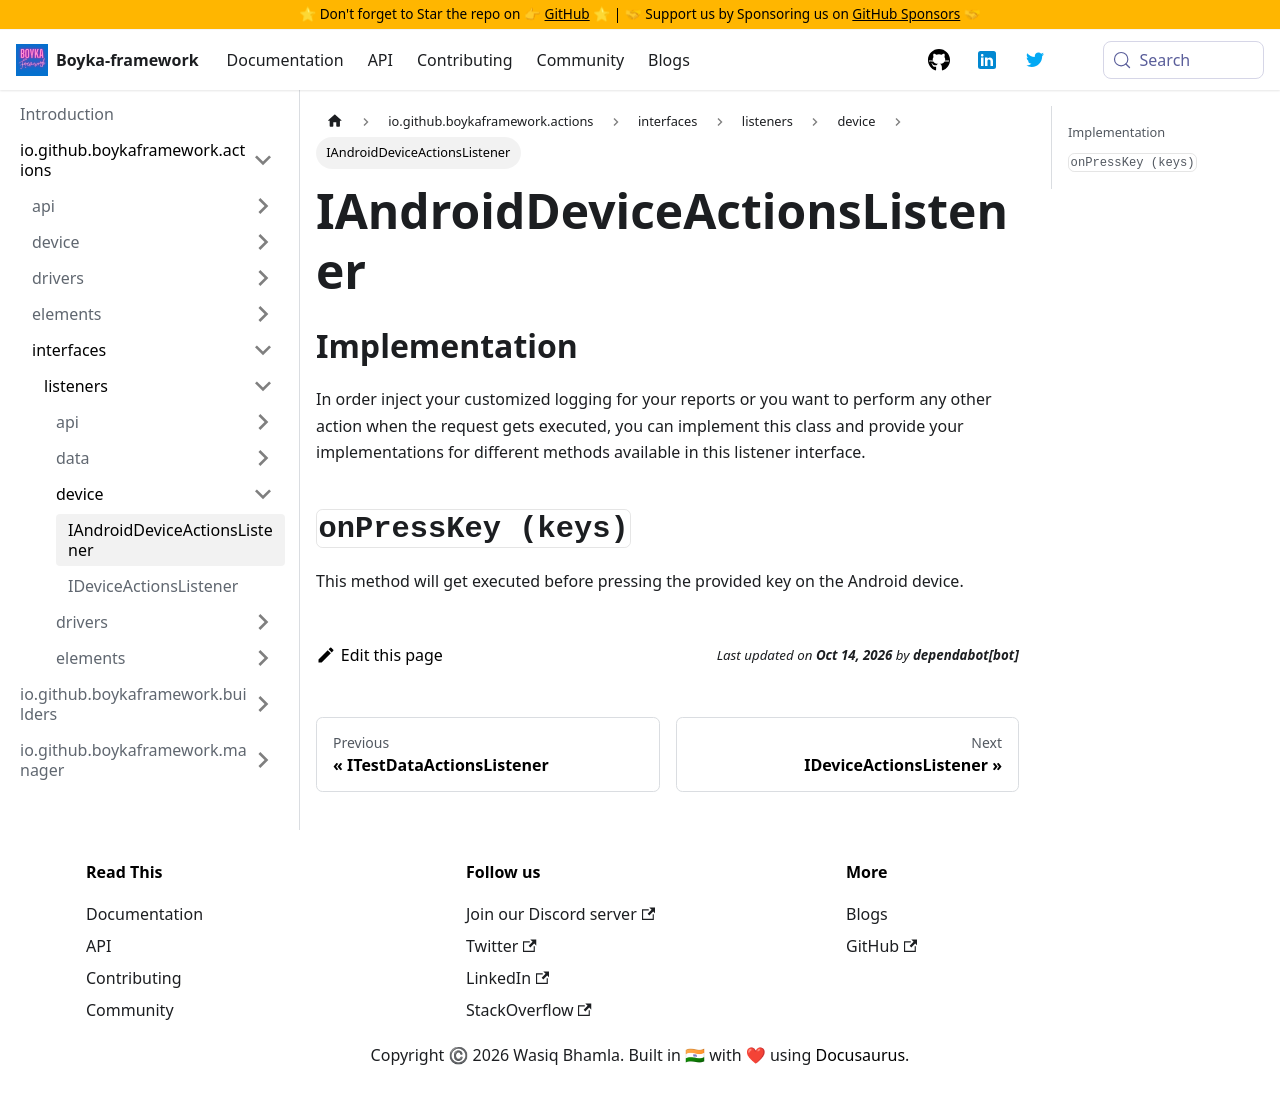

repository: BoykaFramework/boyka-framework · page: api/actions/interfaces/listeners/device/android-device-actions-listener/index.html · generator: docusaurus

---
title: IAndroidDeviceActionsListener
sidebar_position: 1
---

## Implementation

In order inject your customized logging for your reports or you want to perform any other action when the request gets executed, you can implement this class and provide your implementations for different methods available in this listener interface.

## `onPressKey (keys)` {#on-press-key}

This method will get executed before pressing the provided key on the Android device.
